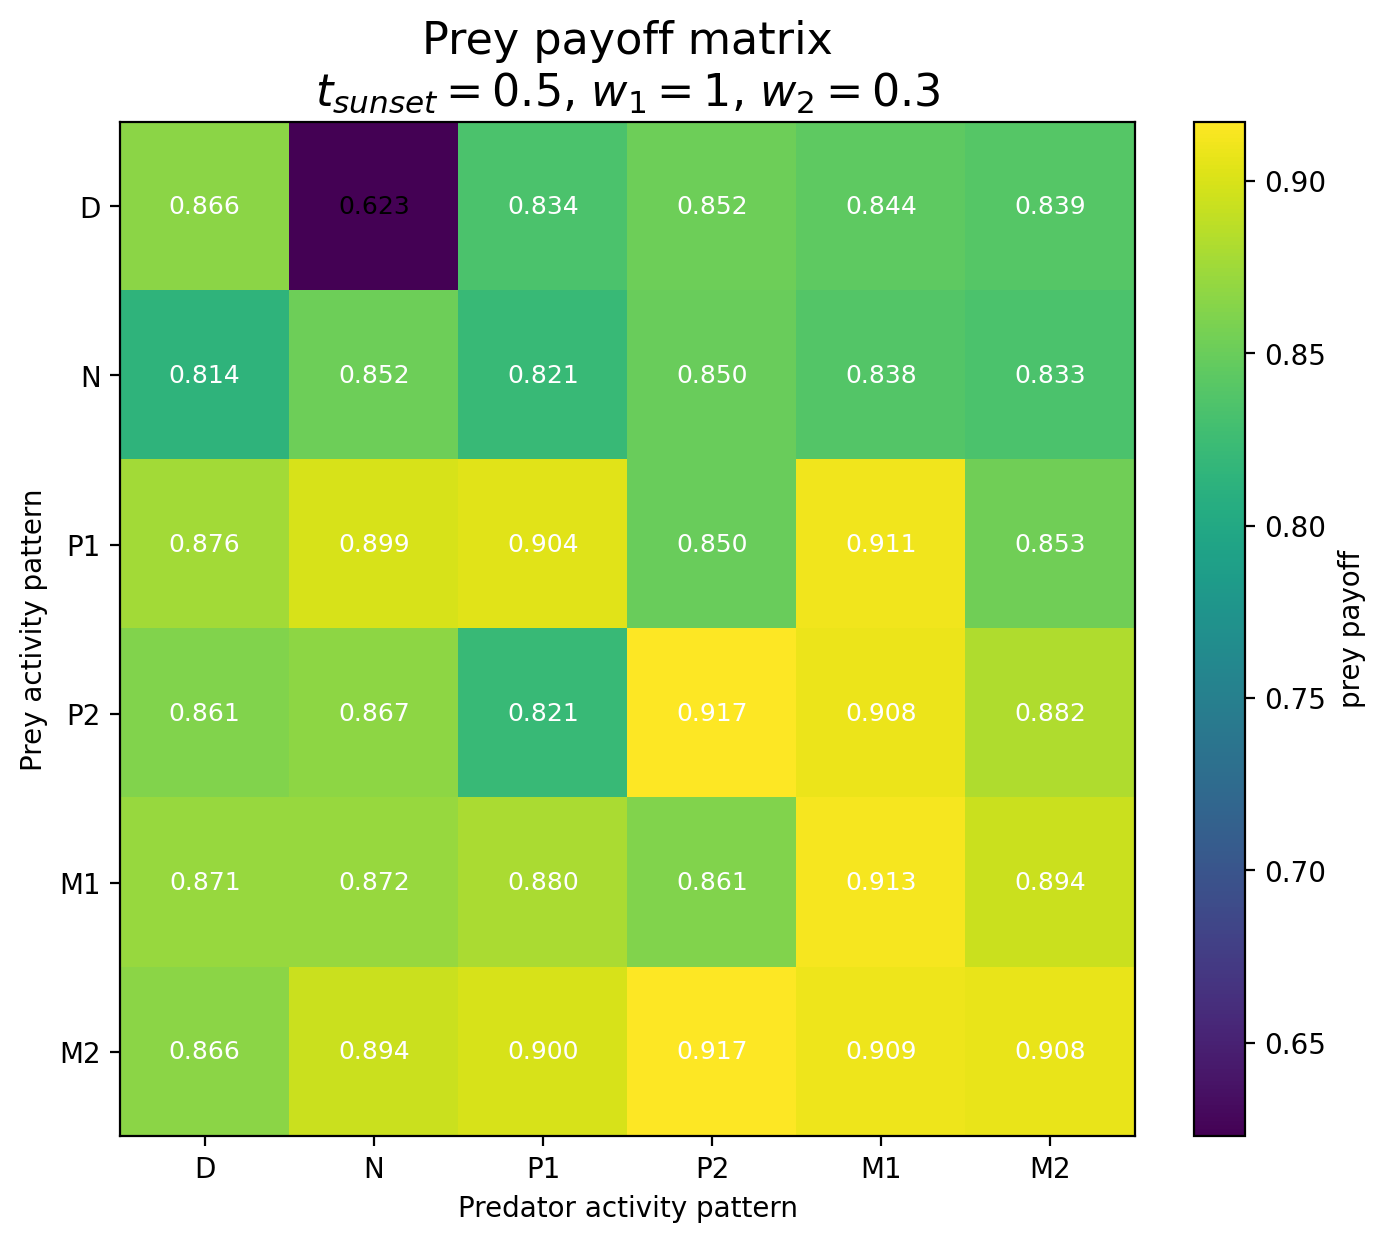

Values plotted in this chart, from the file beside it:
Prey / Predator, D, N, P1, P2, M1, M2
D, 0.8663, 0.6228, 0.8335, 0.852, 0.8443, 0.8391
N, 0.8143, 0.8519, 0.8208, 0.8502, 0.8381, 0.8335
P1, 0.8763, 0.8994, 0.9043, 0.8499, 0.9113, 0.8534
P2, 0.8609, 0.8672, 0.8209, 0.9172, 0.9082, 0.8822
M1, 0.8712, 0.8723, 0.8796, 0.8609, 0.9131, 0.8941
M2, 0.866, 0.8938, 0.8999, 0.9166, 0.9093, 0.9079
